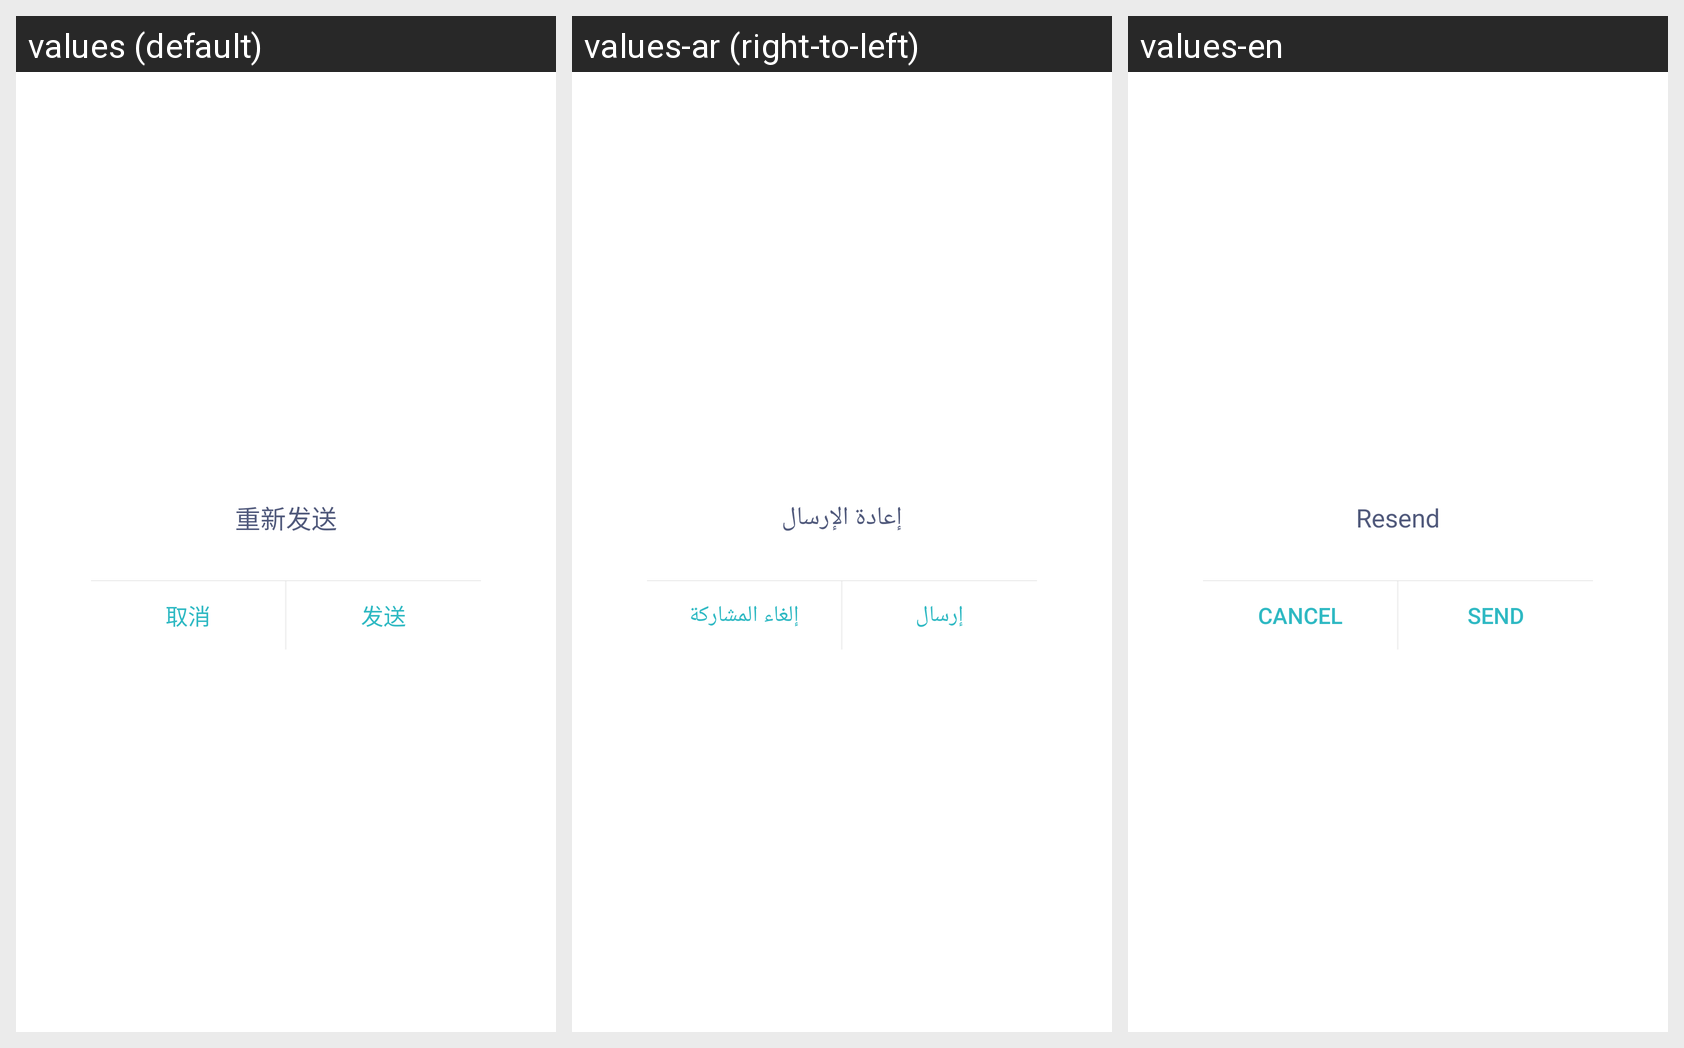

The same Android screen rendered under several of its app's locales, left to right. List the strings drawn on it with the default value and each locale's translation.
Android screen res/layout/sobot_resend_message_dialog.xml rendered under 3 locales, left to right: values (default), values-ar (right-to-left), values-en. Device: Nexus 5 (rendered at 1080×1920; each locale shown at half size, 540×960, under a caption strip naming it); theme Theme.MaterialComponents.DayNight.NoActionBar.
Strings drawn on this screen, with the default value and each locale's value (text and hints the layout hard-codes, and strings that could not be matched under every locale, appear in the picture but are not listed):

sobot_resendmsg
  values: 重新发送
  values-ar: إعادة الإرسال
  values-en: Resend

sobot_cancel
  values: 取消
  values-ar: إلغاء المشاركة
  values-en: Cancel

sobot_button_send
  values: 发送
  values-ar: إرسال
  values-en: Send
